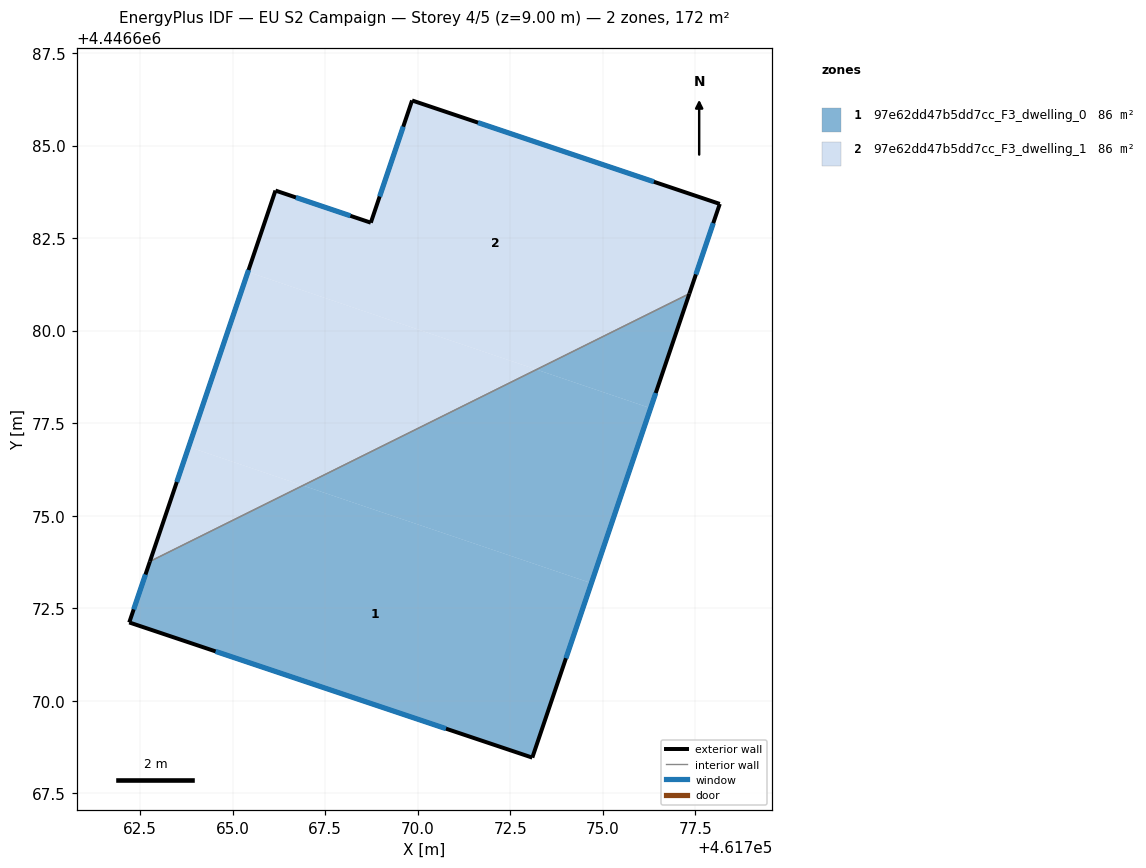
=== STOREY PLAN SPEC (per zone: floor XY polygon, exterior-wall plan segments, windows/doors) ===
zone 1: 97e62dd47b5dd7cc_F3_dwelling_0  (86.0 m²)
  floor: (461774.69, 4446673.18) (461773.09, 4446668.46) (461762.21, 4446672.12) (461762.76, 4446673.76) (461766.90, 4446675.82)
  floor: (461776.29, 4446677.90) (461774.69, 4446673.18) (461766.90, 4446675.82) (461773.21, 4446678.95)
  floor: (461777.34, 4446681.00) (461776.29, 4446677.90) (461773.21, 4446678.95)
  exterior wall: (461773.09, 4446668.46) – (461777.34, 4446681.00)  [13.2 m]
    window: (461774.00, 4446671.15) – (461776.43, 4446678.31)  [13.0 m²]
  exterior wall: (461762.21, 4446672.12) – (461773.09, 4446668.46)  [11.5 m]
    window: (461764.54, 4446671.33) – (461770.76, 4446669.25)  [11.3 m²]
  exterior wall: (461762.76, 4446673.76) – (461762.21, 4446672.12)  [1.7 m]
    window: (461762.64, 4446673.41) – (461762.33, 4446672.47)  [1.7 m²]
  interior walls: 1
zone 2: 97e62dd47b5dd7cc_F3_dwelling_1  (86.0 m²)
  floor: (461773.21, 4446678.95) (461766.90, 4446675.82) (461763.81, 4446676.86) (461765.41, 4446681.59)
  floor: (461778.16, 4446683.42) (461777.34, 4446681.00) (461773.21, 4446678.95) (461765.41, 4446681.59) (461766.16, 4446683.78) (461768.73, 4446682.92) (461769.85, 4446686.22)
  floor: (461766.90, 4446675.82) (461762.76, 4446673.76) (461763.81, 4446676.86)
  exterior wall: (461768.73, 4446682.92) – (461766.16, 4446683.78)  [2.7 m]
    window: (461768.18, 4446683.10) – (461766.71, 4446683.60)  [2.7 m²]
  exterior wall: (461769.85, 4446686.22) – (461768.73, 4446682.92)  [3.5 m]
    window: (461769.61, 4446685.51) – (461768.97, 4446683.62)  [3.4 m²]
  exterior wall: (461778.16, 4446683.42) – (461769.85, 4446686.22)  [8.8 m]
    window: (461776.38, 4446684.02) – (461771.63, 4446685.62)  [8.6 m²]
  exterior wall: (461777.34, 4446681.00) – (461778.16, 4446683.42)  [2.6 m]
    window: (461777.51, 4446681.52) – (461777.98, 4446682.90)  [2.5 m²]
  exterior wall: (461766.16, 4446683.78) – (461762.76, 4446673.76)  [10.6 m]
    window: (461765.43, 4446681.64) – (461763.49, 4446675.91)  [10.4 m²]
  interior walls: 1

=== DERIVED (storey summary) ===
Building: EU S2 Campaign
Storey: 4 of 5  (floor level z = 9.00 m)
Storey gross floor area: 172.0 m²
Zones on this storey: 2
  - 97e62dd47b5dd7cc_F3_dwelling_0: floor 86.0 m²; exterior wall 26.5 m (79.4 m²); 3 window(s) 25.9 m²; WWR 32.7%
  - 97e62dd47b5dd7cc_F3_dwelling_1: floor 86.0 m²; exterior wall 28.1 m (84.3 m²); 5 window(s) 27.6 m²; WWR 32.7%
Zone adjacency (shared interzone walls):
  - 97e62dd47b5dd7cc_F3_dwelling_0 ↔ 97e62dd47b5dd7cc_F3_dwelling_1